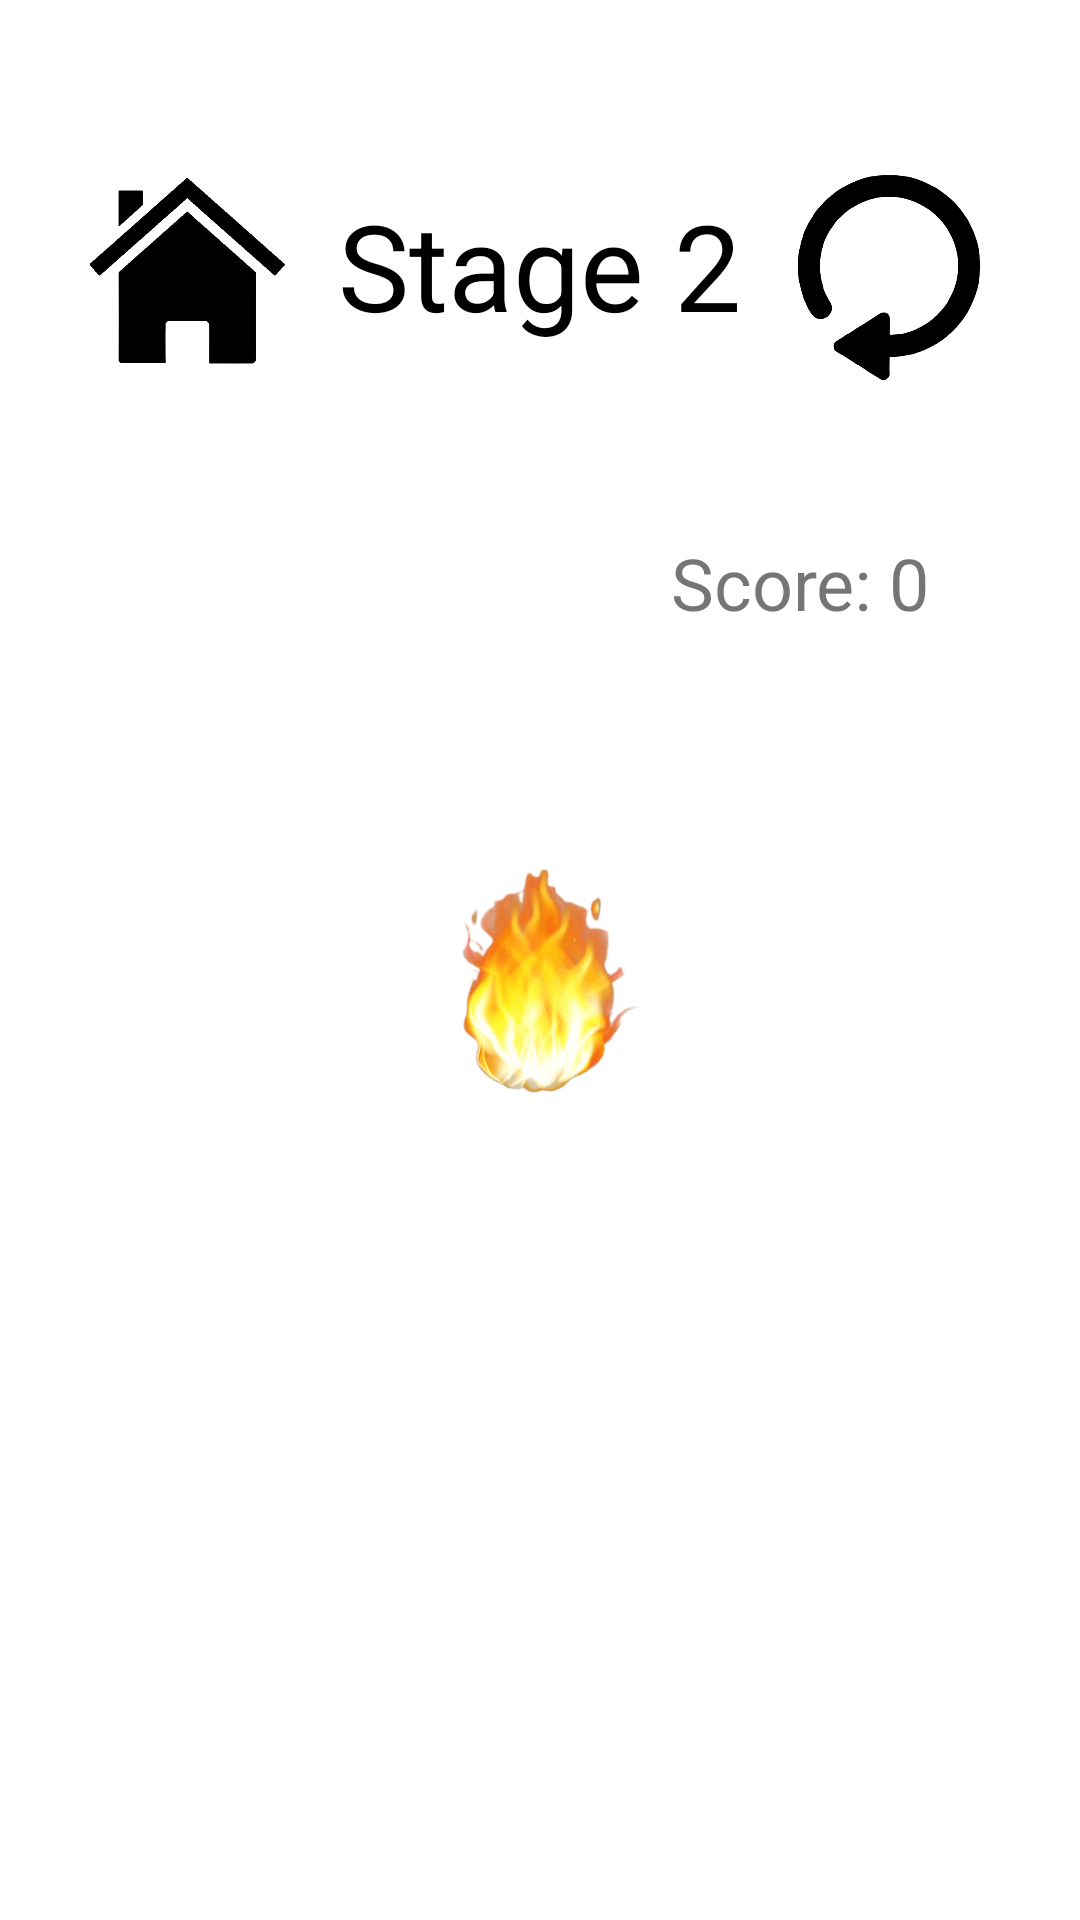

Produce the Android XML layout that renders to this screen, including the resource entries it uses.
<!-- AndroidManifest.xml: application theme Theme.GroupProject -->
<!-- res/layout/activity_circle_game.xml -->
<RelativeLayout
        xmlns:android="http://schemas.android.com/apk/res/android"
    xmlns:app="http://schemas.android.com/apk/res-auto"
    android:id="@+id/game_container"
        android:layout_width="match_parent"
        android:layout_height="match_parent"
        android:background="@android:color/white">


    <TextView
        android:id="@+id/score_text"
        android:layout_width="wrap_content"
        android:layout_height="wrap_content"
        android:layout_alignParentTop="true"
        android:layout_alignParentEnd="true"
        android:layout_gravity="top|right"
        android:layout_marginTop="158dp"
        android:layout_marginEnd="30dp"
        android:padding="20dp"
        android:text="Score: 0"
        android:textSize="24sp" />

    <TextView
        android:id="@+id/time_text"
        android:layout_width="wrap_content"
        android:layout_height="wrap_content"
        android:layout_alignParentStart="true"
        android:layout_alignParentTop="true"
        android:layout_gravity="top|left"
        android:layout_marginStart="30dp"
        android:layout_marginTop="156dp"
        android:padding="20dp"
        android:text=" "
        android:textSize="24sp" />

    <ImageView
        android:id="@+id/circle_image"
        android:layout_width="100dp"
        android:layout_height="100dp"
        android:layout_centerInParent="true"
        android:layout_gravity="center"
        android:src="@drawable/fire" />

    <TextView
        android:id="@+id/s_tv_stage2"
        android:layout_width="wrap_content"
        android:layout_height="77dp"
        android:layout_centerHorizontal="true"
        android:layout_gravity="center_horizontal"
        android:layout_marginTop="50dp"
        android:gravity="center"
        android:text="Stage 2"
        android:textColor="#000000"
        android:textSize="40dp" />

    <ImageView
        android:id="@+id/s_circle_home"
        android:layout_width="70dp"
        android:layout_height="70dp"
        android:layout_alignParentStart="true"
        android:layout_alignParentTop="true"
        android:layout_marginStart="28dp"
        android:layout_marginTop="57dp"
        app:srcCompat="@drawable/home" />

    <ImageView
        android:id="@+id/s_circle_replay"
        android:layout_width="70dp"
        android:layout_height="70dp"
        android:layout_alignParentTop="true"
        android:layout_alignParentEnd="true"
        android:layout_marginTop="57dp"
        android:layout_marginEnd="28dp"
        app:srcCompat="@drawable/replay" />

</RelativeLayout>
<!-- resources referenced by this layout -->
<resources>
  <!-- drawable fire: png bitmap (drawable, 63707 bytes) -->
  <!-- drawable home: png bitmap (drawable, 20227 bytes) -->
  <!-- drawable replay: png bitmap (drawable, 19048 bytes) -->
  <style name="Theme.GroupProject" parent="Theme.MaterialComponents.DayNight.DarkActionBar">
          
          <item name="colorPrimary">@color/purple_500</item>
          <item name="colorPrimaryVariant">@color/purple_700</item>
          <item name="colorOnPrimary">@color/white</item>
          
          <item name="colorSecondary">@color/teal_200</item>
          <item name="colorSecondaryVariant">@color/teal_700</item>
          <item name="colorOnSecondary">@color/black</item>
          
          <item name="android:statusBarColor">?attr/colorPrimaryVariant</item>
          
      </style>
  <!-- not gathered from this repository: default colours our renderer supplied (Android Studio template values) -->
  <color name="purple_500">#FF6200EE</color>
  <color name="purple_700">#FF3700B3</color>
  <color name="teal_200">#FF03DAC5</color>
  <color name="teal_700">#FF018786</color>
  <color name="black">#FF000000</color>
  <color name="white">#FFFFFFFF</color>
</resources>
